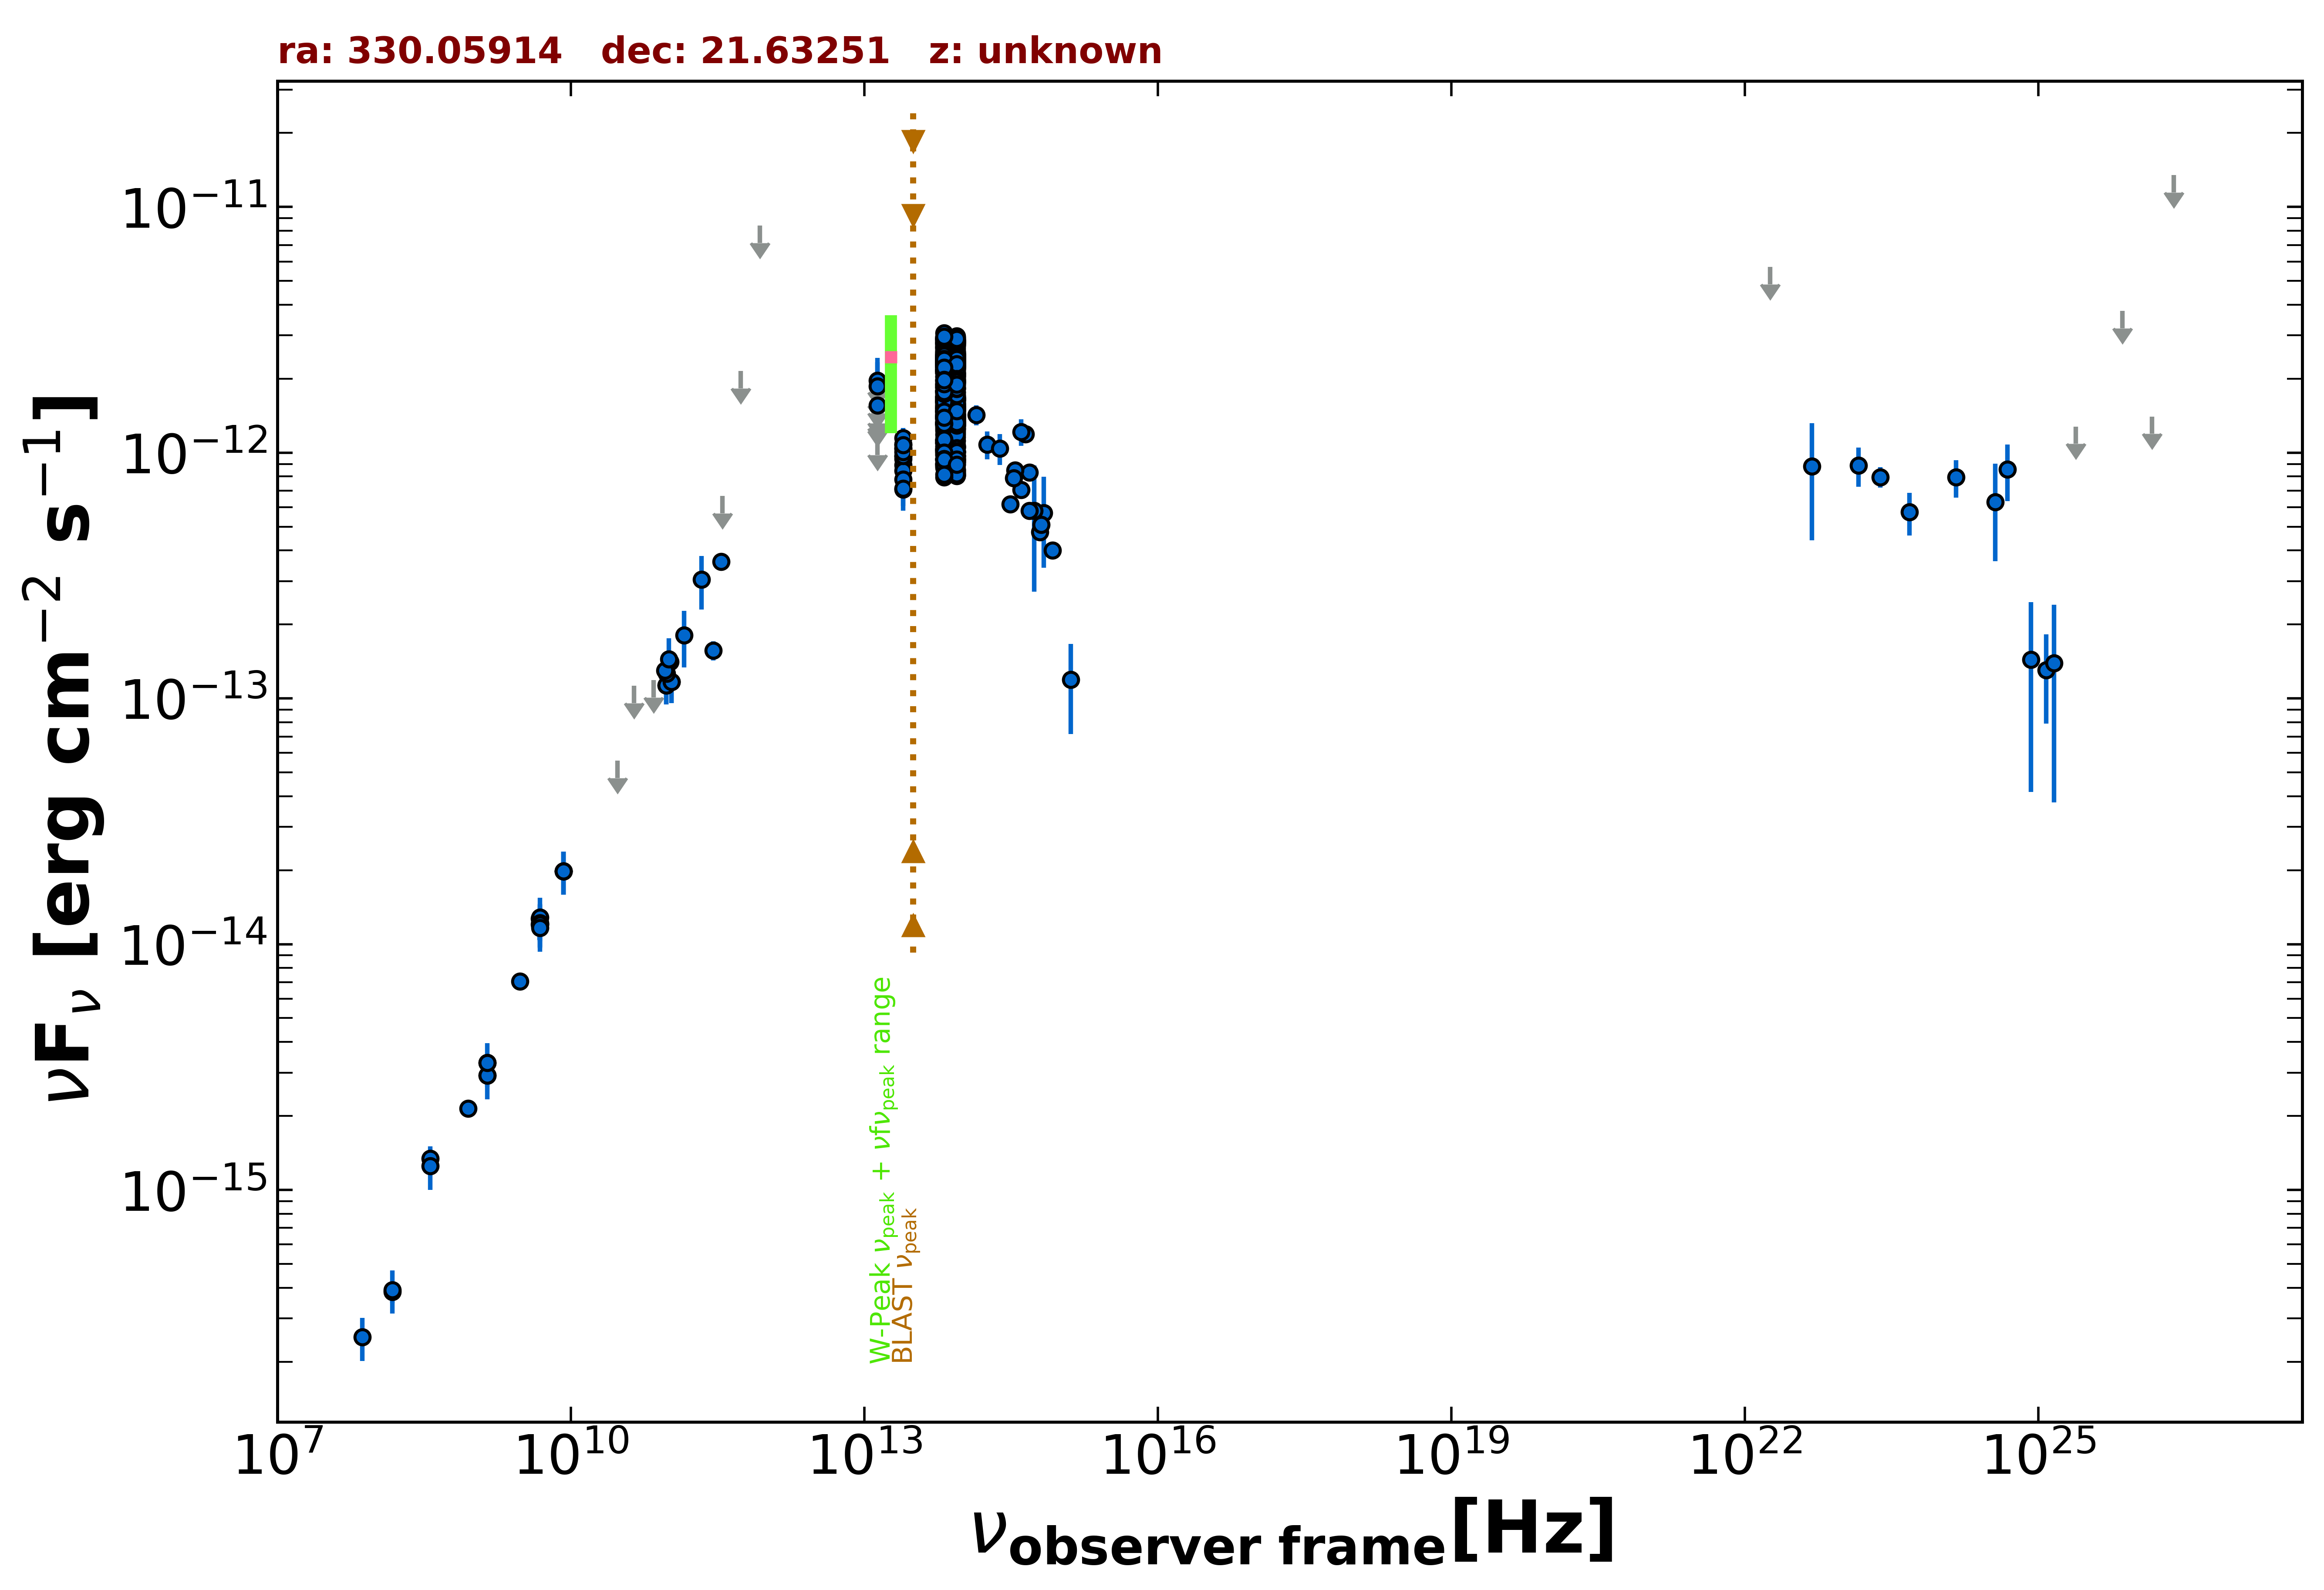

Data behind this chart, as committed beside it:
freq., flux, err_flux, MJD_start, MJD_end, flag, catalog, reference
1.400e+09, 2.926e-15, 8.800e-17, 55000, 55000, , NVSS, Condon et al. 1998  AJ  115  1693
8.870e+08, 2.146e-15, 1.545e-16, 55000, 55000, , RACS, Hale et al. 2021  PASA  38  e058
3.000e+09, 7.053e-15, 3.350e-17, 55000, 55000, , VLASSQL, Gordon et al. 2021  ApJS  255  30
1.500e+08, 3.849e-16, 3.870e-17, 55000, 55000, , TGSS150, Intema et al. 2017  A&A  598  A781
8.400e+09, 1.978e-14, 0.000e+00, 55000, 55000, , CRATES, Healey et al. 2007  ApJS  171  61
4.800e+09, 1.272e-14, 1.150e-15, 55000, 55000, , GB6, Gregory et al. 1996  ApJS  103  427
4.800e+09, 1.205e-14, 1.630e-15, 55000, 55000, , GB87, Gregory et al. 1992  VizieR  VIII/14/j20…
4.850e+09, 1.203e-14, 0.000e+00, 55000, 55000, , NORTH20, White and Becker  1992  ApJS  79  331
1.400e+09, 3.290e-15, 0.000e+00, 55000, 55000, , NORTH20, White and Becker  1992  ApJS  79  331
3.650e+08, 1.343e-15, 0.000e+00, 55000, 55000, , NORTH20, White and Becker  1992  ApJS  79  331
9.435e+10, 1.132e-13, 1.887e-14, 56172, 56172, , ALMA, Bonato et al. 2019  MNRAS  485  1188
1.063e+11, 1.169e-13, 2.124e-14, 56172, 56172, , ALMA, Bonato et al. 2019  MNRAS  485  1188
9.435e+10, 1.132e-13, 1.887e-14, 56172, 56172, , ALMA, Bonato et al. 2019  MNRAS  485  1188
1.063e+11, 1.169e-13, 2.124e-14, 56172, 56172, , ALMA, Bonato et al. 2019  MNRAS  485  1188
2.850e+11, 1.567e-13, 1.425e-14, 56977, 56977, , ALMA, Bonato et al. 2019  MNRAS  485  1188
9.506e+10, 1.264e-13, 9.500e-15, 56977, 56977, , ALMA, Bonato et al. 2019  MNRAS  485  1188
3.435e+11, 3.607e-13, 2.405e-14, 58224, 58224, , ALMA, Bonato et al. 2019  MNRAS  485  1188
1.035e+11, 1.408e-13, 7.250e-15, 58227, 58227, , ALMA, Bonato et al. 2019  MNRAS  485  1188
9.150e+10, 1.299e-13, 6.400e-15, 58227, 58227, , ALMA, Bonato et al. 2019  MNRAS  485  1188
3.000e+10, 5.575e-14, 0.000e+00, 55000, 55000, UL, PCNT, The Planck Collaboration 2018  A&A  619 …
4.400e+10, 1.128e-13, 0.000e+00, 55000, 55000, UL, PCNT, The Planck Collaboration 2018  A&A  619 …
7.000e+10, 1.186e-13, 0.000e+00, 55000, 55000, UL, PCNT, The Planck Collaboration 2018  A&A  619 …
1.000e+11, 1.442e-13, 3.170e-14, 55000, 55000, , PCNT, The Planck Collaboration 2018  A&A  619 …
1.430e+11, 1.806e-13, 4.665e-14, 55000, 55000, , PCNT, The Planck Collaboration 2018  A&A  619 …
2.170e+11, 3.050e-13, 7.505e-14, 55000, 55000, , PCNT, The Planck Collaboration 2018  A&A  619 …
3.530e+11, 6.674e-13, 0.000e+00, 55000, 55000, UL, PCNT, The Planck Collaboration 2018  A&A  619 …
5.450e+11, 2.154e-12, 0.000e+00, 55000, 55000, UL, PCNT, The Planck Collaboration 2018  A&A  619 …
8.570e+11, 8.388e-12, 0.000e+00, 55000, 55000, UL, PCNT, The Planck Collaboration 2018  A&A  619 …
1.389e+14, 1.424e-12, 1.340e-13, 55000, 55000, , 2MASS, Skrutskie et al. 2006  AJ  131  1163
1.804e+14, 1.080e-12, 1.417e-13, 55000, 55000, , 2MASS, Skrutskie et al. 2006  AJ  131  1163
2.427e+14, 1.041e-12, 1.492e-13, 55000, 55000, , 2MASS, Skrutskie et al. 2006  AJ  131  1163
8.817e+13, 2.048e-12, 4.500e-15, 55000, 55000, , UNWISE, Schlafly et al. 2019  ApJS  240  30
6.517e+13, 1.944e-12, 6.000e-15, 55000, 55000, , UNWISE, Schlafly et al. 2019  ApJS  240  30
8.817e+13, 9.163e-13, 2.110e-14, 55000, 55000, , WISE, Wright et al. 2010  AJ  140  1868
6.517e+13, 9.787e-13, 2.230e-14, 55000, 55000, , WISE, Wright et al. 2010  AJ  140  1868
2.498e+13, 9.426e-13, 3.995e-14, 55000, 55000, , WISE, Wright et al. 2010  AJ  140  1868
1.363e+13, 1.083e-12, 1.493e-13, 55000, 55000, , WISE, Wright et al. 2010  AJ  140  1868
8.817e+13, 2.386e-12, 6.150e-14, 56813, 56813, , NEOWISE, Mainzer et al. 2014  ApJ  792  30
6.517e+13, 2.151e-12, 7.350e-14, 56813, 56813, , NEOWISE, Mainzer et al. 2014  ApJ  792  30
8.817e+13, 2.521e-12, 5.800e-14, 56812, 56812, , NEOWISE, Mainzer et al. 2014  ApJ  792  30
6.517e+13, 2.420e-12, 7.350e-14, 56812, 56812, , NEOWISE, Mainzer et al. 2014  ApJ  792  30
8.817e+13, 2.485e-12, 5.250e-14, 56812, 56812, , NEOWISE, Mainzer et al. 2014  ApJ  792  30
6.517e+13, 2.907e-12, 8.850e-14, 56812, 56812, , NEOWISE, Mainzer et al. 2014  ApJ  792  30
8.817e+13, 2.462e-12, 5.850e-14, 56812, 56812, , NEOWISE, Mainzer et al. 2014  ApJ  792  30
6.517e+13, 2.465e-12, 6.400e-14, 56812, 56812, , NEOWISE, Mainzer et al. 2014  ApJ  792  30
8.817e+13, 2.308e-12, 5.750e-14, 56813, 56813, , NEOWISE, Mainzer et al. 2014  ApJ  792  30
6.517e+13, 2.374e-12, 6.550e-14, 56813, 56813, , NEOWISE, Mainzer et al. 2014  ApJ  792  30
8.817e+13, 2.329e-12, 5.600e-14, 56812, 56812, , NEOWISE, Mainzer et al. 2014  ApJ  792  30
6.517e+13, 2.411e-12, 6.000e-14, 56812, 56812, , NEOWISE, Mainzer et al. 2014  ApJ  792  30
8.817e+13, 2.332e-12, 6.050e-14, 56813, 56813, , NEOWISE, Mainzer et al. 2014  ApJ  792  30
6.517e+13, 2.411e-12, 7.550e-14, 56813, 56813, , NEOWISE, Mainzer et al. 2014  ApJ  792  30
8.817e+13, 2.336e-12, 6.050e-14, 56813, 56813, , NEOWISE, Mainzer et al. 2014  ApJ  792  30
6.517e+13, 2.504e-12, 8.050e-14, 56813, 56813, , NEOWISE, Mainzer et al. 2014  ApJ  792  30
8.817e+13, 2.448e-12, 5.400e-14, 56812, 56812, , NEOWISE, Mainzer et al. 2014  ApJ  792  30
6.517e+13, 2.544e-12, 7.050e-14, 56812, 56812, , NEOWISE, Mainzer et al. 2014  ApJ  792  30
8.817e+13, 2.379e-12, 6.800e-14, 56812, 56812, , NEOWISE, Mainzer et al. 2014  ApJ  792  30
6.517e+13, 2.232e-12, 6.350e-14, 56812, 56812, , NEOWISE, Mainzer et al. 2014  ApJ  792  30
8.817e+13, 2.347e-12, 6.700e-14, 56813, 56813, , NEOWISE, Mainzer et al. 2014  ApJ  792  30
6.517e+13, 2.288e-12, 7.400e-14, 56813, 56813, , NEOWISE, Mainzer et al. 2014  ApJ  792  30
8.817e+13, 2.478e-12, 6.150e-14, 56812, 56812, , NEOWISE, Mainzer et al. 2014  ApJ  792  30
... 648 more rows
